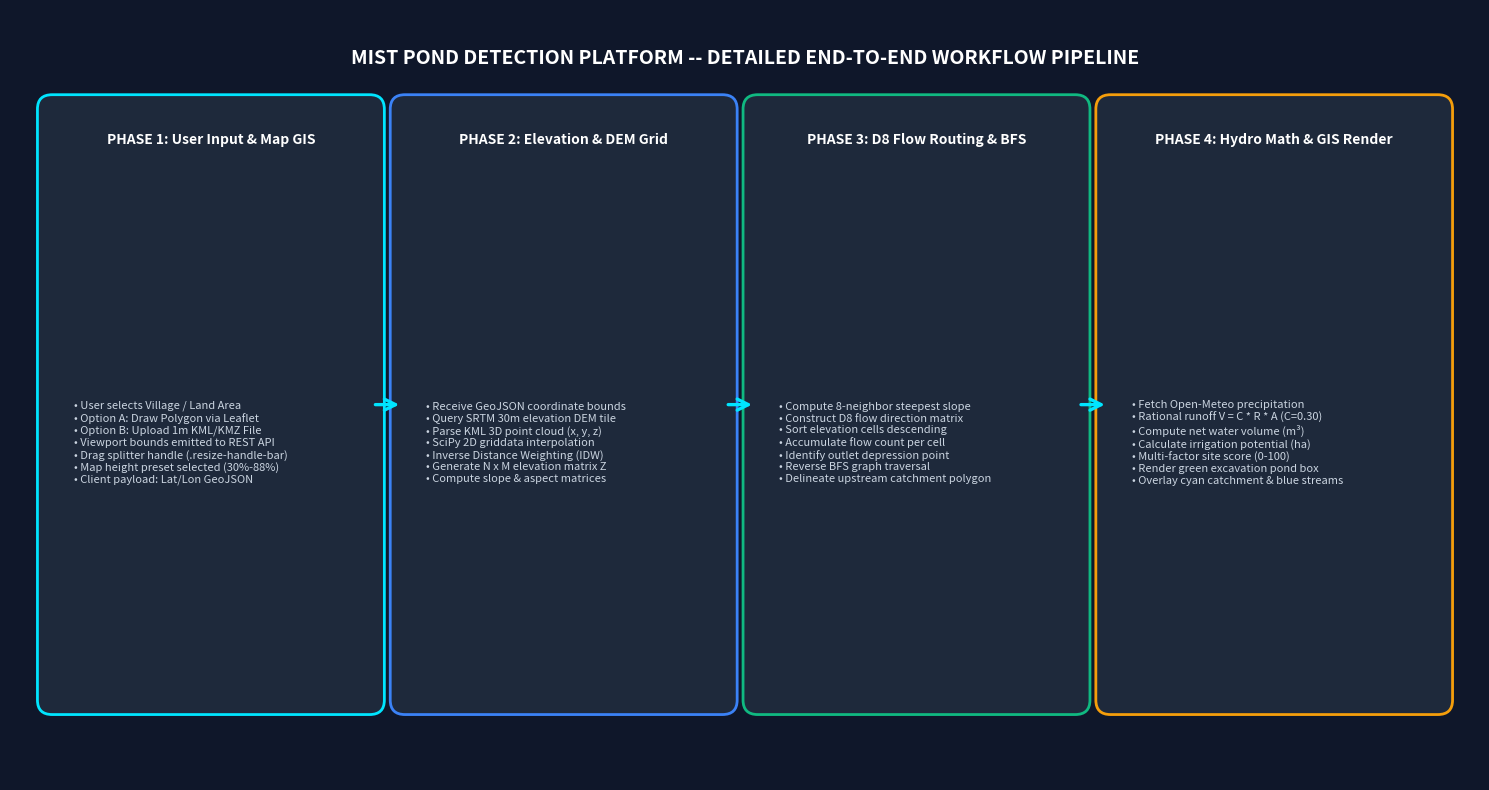

Python code for this plot: (Note: this script raises an exception after producing the figure.)
import matplotlib.pyplot as plt
import matplotlib.patches as patches

fig, ax = plt.subplots(figsize=(15, 8.0), dpi=300)
ax.set_xlim(0, 15)
ax.set_ylim(0, 8.0)
ax.axis('off')

# Background canvas style
fig.patch.set_facecolor('#0F172A')
ax.set_facecolor('#0F172A')

# Header Title
ax.text(7.5, 7.5, "MIST POND DETECTION PLATFORM -- DETAILED END-TO-END WORKFLOW PIPELINE", 
        ha='center', va='center', color='#FFFFFF', fontsize=14, fontweight='bold', family='sans-serif')

def draw_phase(x, y, w, h, phase_num, title, items, bg_color, border_color):
    rect = patches.FancyBboxPatch((x, y), w, h, boxstyle="round,pad=0.12,rounding_size=0.15",
                                 facecolor=bg_color, edgecolor=border_color, linewidth=2.0)
    ax.add_patch(rect)
    ax.text(x + w/2, y + h - 0.35, f"PHASE {phase_num}: {title}", ha='center', va='center', color='#FFFFFF', fontsize=10.0, fontweight='bold')
    detail_text = "\n".join([f"• {it}" for it in items])
    ax.text(x + 0.25, y + (h - 0.8)/2, detail_text, ha='left', va='center', color='#CBD5E1', fontsize=8.0, multialignment='left')

# Phase 1: User Request & GIS Initialization
draw_phase(0.4, 0.8, 3.3, 6.2, "1", "User Input & Map GIS", [
    "User selects Village / Land Area",
    "Option A: Draw Polygon via Leaflet",
    "Option B: Upload 1m KML/KMZ File",
    "Viewport bounds emitted to REST API",
    "Drag splitter handle (.resize-handle-bar)",
    "Map height preset selected (30%-88%)",
    "Client payload: Lat/Lon GeoJSON"
], "#1E293B", "#00E5FF")

# Phase 2: DEM Grid Interpolation & Sampling
draw_phase(4.0, 0.8, 3.3, 6.2, "2", "Elevation & DEM Grid", [
    "Receive GeoJSON coordinate bounds",
    "Query SRTM 30m elevation DEM tile",
    "Parse KML 3D point cloud (x, y, z)",
    "SciPy 2D griddata interpolation",
    "Inverse Distance Weighting (IDW)",
    "Generate N x M elevation matrix Z",
    "Compute slope & aspect matrices"
], "#1E293B", "#3B82F6")

# Phase 3: D8 Flow & Catchment Delineation
draw_phase(7.6, 0.8, 3.3, 6.2, "3", "D8 Flow Routing & BFS", [
    "Compute 8-neighbor steepest slope",
    "Construct D8 flow direction matrix",
    "Sort elevation cells descending",
    "Accumulate flow count per cell",
    "Identify outlet depression point",
    "Reverse BFS graph traversal",
    "Delineate upstream catchment polygon"
], "#1E293B", "#10B981")

# Phase 4: Hydrology, Suitability & Visual Render
draw_phase(11.2, 0.8, 3.4, 6.2, "4", "Hydro Math & GIS Render", [
    "Fetch Open-Meteo precipitation",
    "Rational runoff V = C * R * A (C=0.30)",
    "Compute net water volume (m³)",
    "Calculate irrigation potential (ha)",
    "Multi-factor site score (0-100)",
    "Render green excavation pond box",
    "Overlay cyan catchment & blue streams"
], "#1E293B", "#F59E0B")

# Arrows helper
def draw_flow_arrow(x1, y1, x2, y2):
    ax.annotate("", xy=(x2, y2), xytext=(x1, y1),
                arrowprops=dict(arrowstyle="->", color="#00E5FF", lw=2.4, mutation_scale=20))

draw_flow_arrow(3.7, 3.9, 4.0, 3.9)
draw_flow_arrow(7.3, 3.9, 7.6, 3.9)
draw_flow_arrow(10.9, 3.9, 11.2, 3.9)

plt.tight_layout()
plt.savefig("sample_data/workflow_diagram.png", facecolor=fig.get_facecolor(), edgecolor='none', bbox_inches='tight')
print("✔ Detailed Workflow diagram saved to sample_data/workflow_diagram.png")
